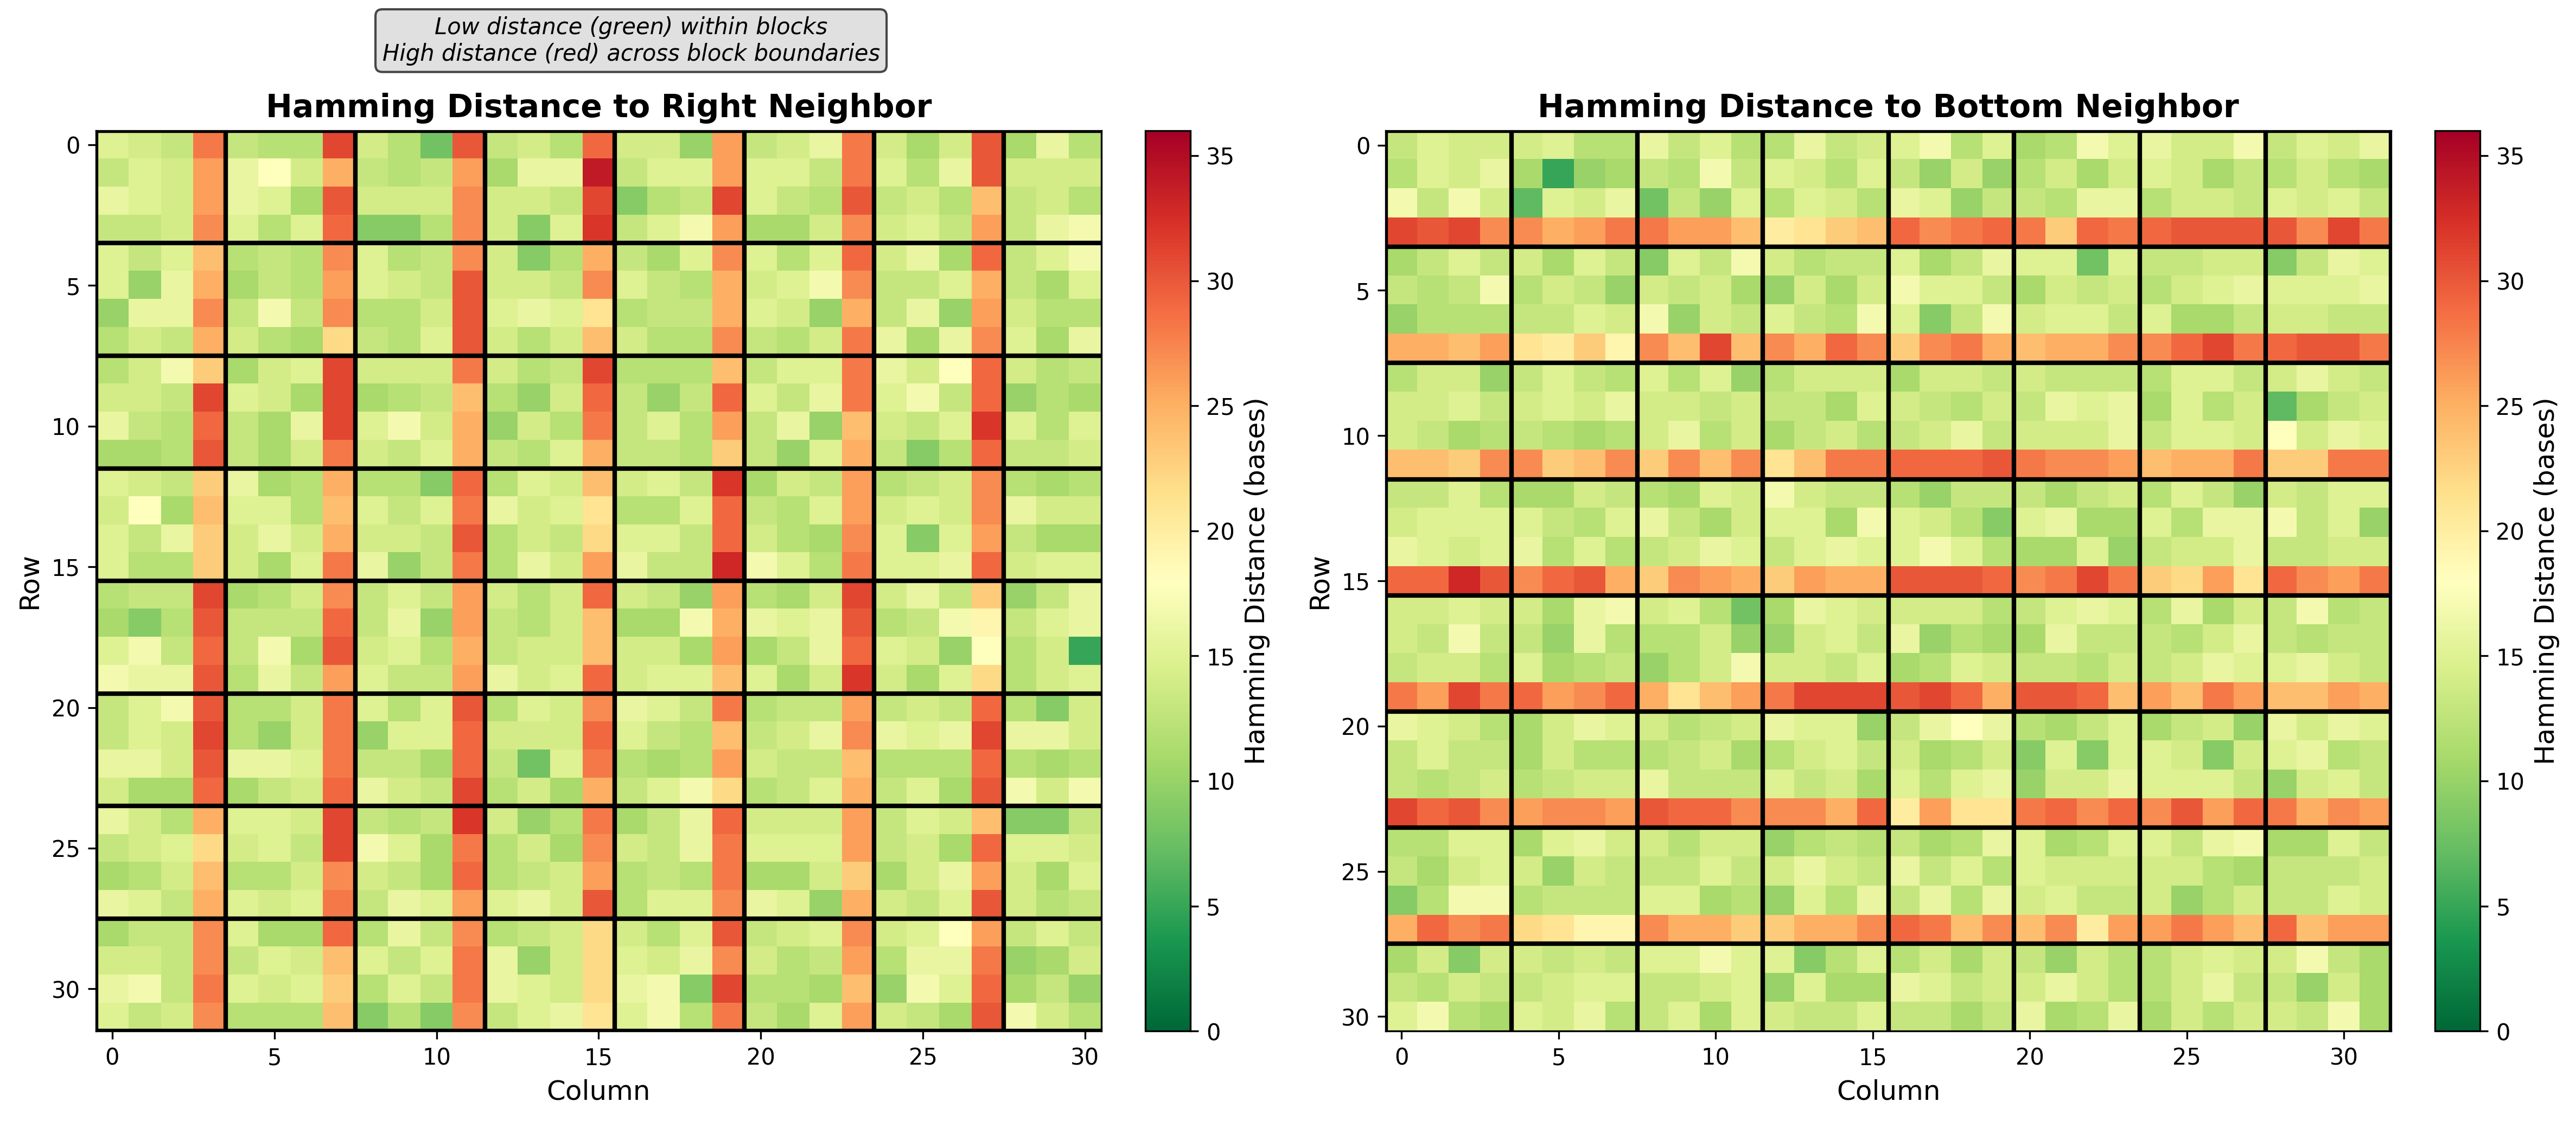

Reproduce this figure in Python.
#!/usr/bin/env python3
"""
Figure 1B: Dual Barcode Spatial Similarity Map
Shows Hamming distance between adjacent spots, highlighting block boundaries
"""

import numpy as np
import matplotlib.pyplot as plt
import matplotlib.patches as mpatches
import sys
sys.path.append('../Dual_barcodes')
from dual_barcode_layout import DualBarcodeLayout

def hamming_distance(s1, s2):
    """Calculate Hamming distance between two strings"""
    return sum(c1 != c2 for c1, c2 in zip(s1, s2))

def create_spatial_similarity_map():
    """Create heatmap showing Hamming distances"""
    
    # Generate a small dual barcode layout
    rows, cols = 32, 32  # 8×8 blocks
    block_size = 4
    
    print("Generating dual barcode layout...")
    barcodes_file = '../inhouse_barcodes/barcodes_1in4_half.txt'
    with open(barcodes_file) as f:
        barcodes = [line.strip() for line in f if line.strip()]
    
    layout = DualBarcodeLayout(rows, cols, barcodes)
    grid_bar1, grid_bar2, grid_combined = layout.generate_layout(seed=42)
    
    # Use the combined grid as barcode matrix
    barcode_matrix = grid_combined
    
    # Calculate Hamming distances to right neighbor
    print("Calculating Hamming distances...")
    hamming_right = np.zeros((rows, cols - 1))
    for i in range(rows):
        for j in range(cols - 1):
            hamming_right[i, j] = hamming_distance(
                barcode_matrix[i, j], 
                barcode_matrix[i, j + 1]
            )
    
    # Calculate Hamming distances to bottom neighbor
    hamming_down = np.zeros((rows - 1, cols))
    for i in range(rows - 1):
        for j in range(cols):
            hamming_down[i, j] = hamming_distance(
                barcode_matrix[i, j], 
                barcode_matrix[i + 1, j]
            )
    
    # Create figure
    fig, axes = plt.subplots(1, 2, figsize=(16, 7))
    
    # Left: Horizontal (right) neighbors
    ax1 = axes[0]
    im1 = ax1.imshow(hamming_right, cmap='RdYlGn_r', aspect='auto', vmin=0, vmax=36)
    
    # Draw block boundaries
    num_blocks = rows // block_size
    for i in range(0, rows + 1, block_size):
        ax1.axhline(i - 0.5, color='black', linewidth=2)
    for j in range(0, cols, block_size):
        ax1.axvline(j - 0.5, color='black', linewidth=2)
    
    ax1.set_title('Hamming Distance to Right Neighbor', fontsize=14, fontweight='bold')
    ax1.set_xlabel('Column', fontsize=12)
    ax1.set_ylabel('Row', fontsize=12)
    
    # Add colorbar
    cbar1 = plt.colorbar(im1, ax=ax1, fraction=0.046, pad=0.04)
    cbar1.set_label('Hamming Distance (bases)', fontsize=12)
    
    # Add annotations
    ax1.text(cols/2, -3, 
            'Low distance (green) within blocks\nHigh distance (red) across block boundaries',
            ha='center', fontsize=10, style='italic',
            bbox=dict(boxstyle='round', facecolor='lightgray', alpha=0.7))
    
    # Right: Vertical (down) neighbors
    ax2 = axes[1]
    im2 = ax2.imshow(hamming_down, cmap='RdYlGn_r', aspect='auto', vmin=0, vmax=36)
    
    # Draw block boundaries
    for i in range(0, rows, block_size):
        ax2.axhline(i - 0.5, color='black', linewidth=2)
    for j in range(0, cols + 1, block_size):
        ax2.axvline(j - 0.5, color='black', linewidth=2)
    
    ax2.set_title('Hamming Distance to Bottom Neighbor', fontsize=14, fontweight='bold')
    ax2.set_xlabel('Column', fontsize=12)
    ax2.set_ylabel('Row', fontsize=12)
    
    # Add colorbar
    cbar2 = plt.colorbar(im2, ax=ax2, fraction=0.046, pad=0.04)
    cbar2.set_label('Hamming Distance (bases)', fontsize=12)
    
    plt.tight_layout()
    plt.savefig('figure_1b_spatial_similarity.png', dpi=300, bbox_inches='tight')
    plt.savefig('figure_1b_spatial_similarity.pdf', bbox_inches='tight')
    print("✅ Saved figure_1b_spatial_similarity.png and .pdf")
    
    # Print statistics
    print("\nStatistics:")
    print(f"Within-block horizontal: mean={np.mean(hamming_right[hamming_right < 20]):.1f}, "
          f"std={np.std(hamming_right[hamming_right < 20]):.1f}")
    print(f"Across-block horizontal: mean={np.mean(hamming_right[hamming_right > 20]):.1f}, "
          f"std={np.std(hamming_right[hamming_right > 20]):.1f}")
    
    plt.close()

if __name__ == "__main__":
    create_spatial_similarity_map()
